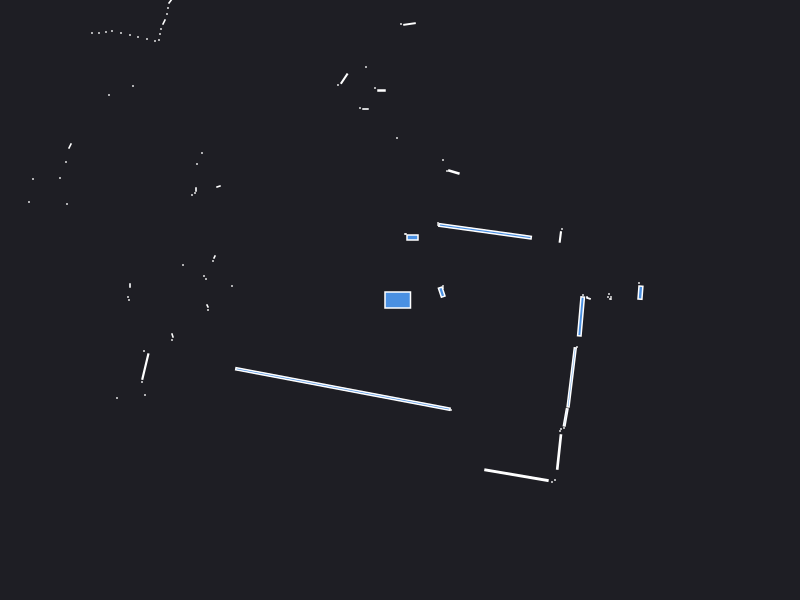

The data file committed next to this chart (first rows):
0.000000	0.000000	0.049500
2.42	0.1	0.000441
2.39	0.17	0.000441
2.405	0.0735	0.01056
2.11	0.01	0.000441
2.11	0.03	0.000441
2.1	0.01	0.000441
2.08	0.03	0.000441
2.09	0.06	0.000441
1.87	0.03	0.000441
1.885	0.0165	0.001683
1.83	0.05	0.000441
0.43	0.12	0.000441
0.417	0.079	0.01049
0.43	0.14	0.000441
1.603	0.6302	0.004652
1.62	0.71	0.000441
0.851	0.6869	0.1644
0.38	0.75	0.000441
0.38	0.77	0.000441
0.5385	1.28	0.007393
0.47	1.29	0.000441
0.43	1.4	0.000441
0.125	0.625	0.009100
0.06	0.66	0.000441
0.05	0.66	0.000441
0.095	2.76	0.005248
0.01	2.76	0.000441
-0.03	1.62	0.000441
-0.15	3.37	0.000441
-0.185	2.095	0.002700
-0.25	2.12	0.000441
-0.34	2.33	0.000441
-0.345	1.91	0.001470
-0.4	1.92	0.000441
-0.5577	2.213	0.009568
-0.62	2.15	0.000441
-1.08	3.47	0.000441
-1.14	3.48	0.000441
-1.19	3.48	0.000441
-1.24	3.49	0.000441
-1.29	3.51	0.000441
-1.35	3.53	0.000441
-1.4	3.55	0.000441
-1.47	3.58	0.000441
-2.31	5.27	0.000441
-2.34	5.15	0.000441
-2.36	5.04	0.000441
-2.39	4.94	0.000441
-2.43	4.86	0.000441
-2.24	3.99	0.000441
-2.28	3.94	0.000441
-2.63	4.07	0.000441
-2.88	4.12	0.000441
-2.295	2.99	0.003078
-2.32	2.92	0.000441
-2.33	2.86	0.000441
-2.36	2.78	0.002472
-2.39	2.71	0.000441
-2.4	2.66	0.000441
-2.41	2.6	0.000441
... 56 more rows
